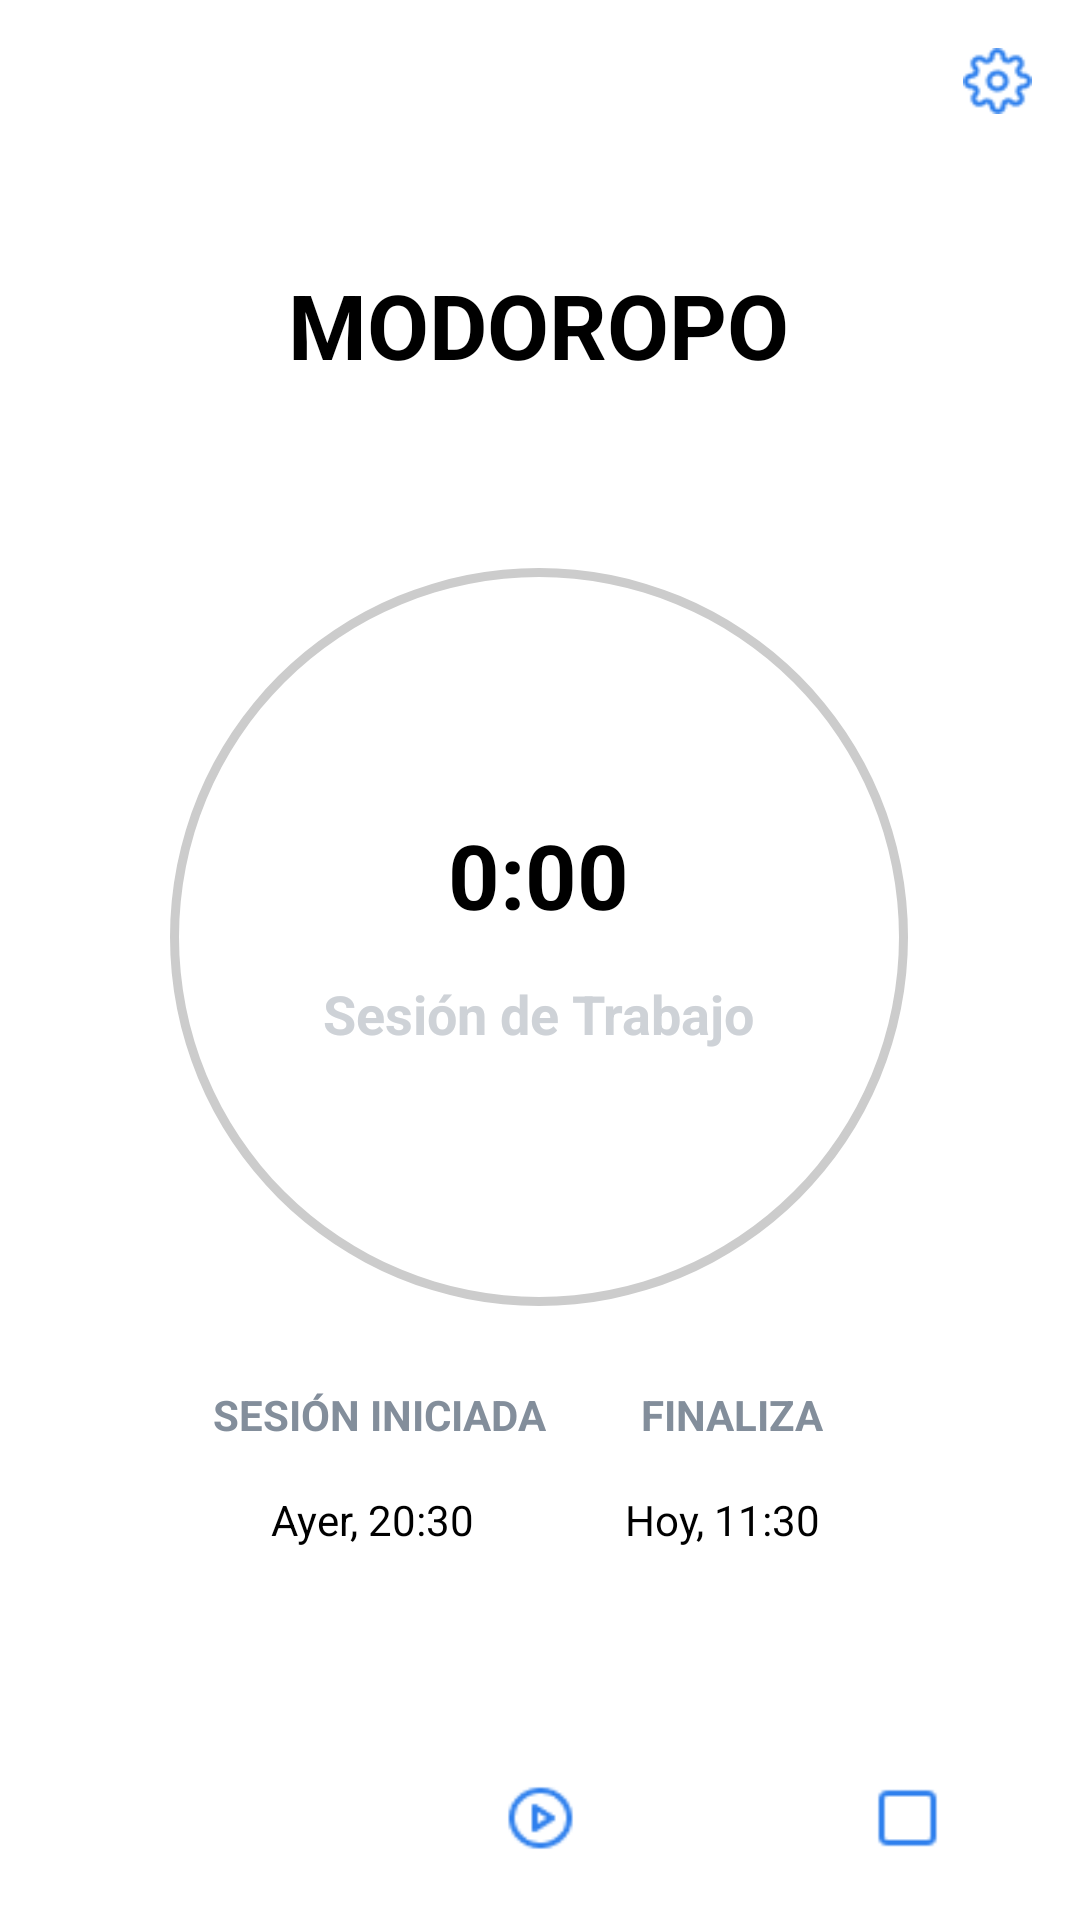

Layout XML and referenced resources for this Android screen:
<!-- AndroidManifest.xml: application theme Theme.Doropomo -->
<!-- res/layout/activity_temporizador.xml -->
<?xml version="1.0" encoding="utf-8"?>
<androidx.constraintlayout.widget.ConstraintLayout xmlns:android="http://schemas.android.com/apk/res/android"
    xmlns:app="http://schemas.android.com/apk/res-auto"
    xmlns:tools="http://schemas.android.com/tools"
    android:layout_width="match_parent"
    android:layout_height="match_parent"
    android:background="@color/white"
    tools:context=".Temporizador">

    <TextView
        android:id="@+id/textView7"
        android:layout_width="wrap_content"
        android:layout_height="wrap_content"
        android:layout_marginTop="88dp"
        android:gravity="center"
        android:text="MODOROPO"
        android:textAlignment="center"
        android:textColor="#000000"
        android:textSize="30sp"
        android:textStyle="bold"
        app:layout_constraintEnd_toEndOf="parent"
        app:layout_constraintHorizontal_bias="0.497"
        app:layout_constraintStart_toStartOf="parent"
        app:layout_constraintTop_toTopOf="parent" />

    <TextView
        android:id="@+id/txtTimer"
        android:layout_width="wrap_content"
        android:layout_height="wrap_content"
        android:layout_marginTop="143dp"
        android:text="0:00"
        android:textAlignment="center"
        android:textColor="#000000"
        android:textSize="30sp"
        android:textStyle="bold"
        app:layout_constraintEnd_toEndOf="parent"
        app:layout_constraintHorizontal_bias="0.498"
        app:layout_constraintStart_toStartOf="parent"
        app:layout_constraintTop_toBottomOf="@+id/textView7" />

    <ProgressBar
        android:id="@+id/progressBar"
        style="?android:attr/progressBarStyleHorizontal"
        android:layout_width="300dp"
        android:layout_height="300dp"
        android:layout_marginStart="55dp"
        android:layout_marginTop="34dp"
        android:layout_marginEnd="56dp"
        android:background="@drawable/circle_shape"
        android:indeterminate="false"
        android:progressDrawable="@drawable/circular_progress_bar"
        app:layout_constraintEnd_toEndOf="parent"
        app:layout_constraintStart_toStartOf="parent"
        app:layout_constraintTop_toBottomOf="@+id/textView7" />

    <TextView
        android:id="@+id/txtEstado"
        android:layout_width="wrap_content"
        android:layout_height="wrap_content"
        android:layout_marginTop="14dp"

        android:lineSpacingExtra="8dp"
        android:text="Sesión de Trabajo"
        android:textAlignment="viewStart"
        android:textAllCaps="false"
        android:textColor="#ced2d7"
        android:textSize="18sp"
        android:textStyle="bold"
        app:layout_constraintEnd_toEndOf="parent"
        app:layout_constraintHorizontal_bias="0.498"
        app:layout_constraintStart_toStartOf="parent"
        app:layout_constraintTop_toBottomOf="@+id/txtTimer" />

    <TextView
        android:id="@+id/textView4"
        android:layout_width="wrap_content"
        android:layout_height="wrap_content"
        android:layout_marginTop="112dp"

        android:lineSpacingExtra="8dp"
        android:text="SESIÓN INICIADA"
        android:textAlignment="viewStart"
        android:textAllCaps="false"
        android:textColor="#838e9b"
        android:textSize="14sp"
        android:textStyle="bold"
        app:layout_constraintEnd_toEndOf="parent"
        app:layout_constraintHorizontal_bias="0.285"
        app:layout_constraintStart_toStartOf="parent"
        app:layout_constraintTop_toBottomOf="@+id/txtEstado" />

    <TextView
        android:id="@+id/txtTimeSesionIniciada"
        android:layout_width="wrap_content"
        android:layout_height="wrap_content"
        android:layout_marginTop="16dp"

        android:lineSpacingExtra="8dp"
        android:text="Ayer, 20:30"
        android:textAlignment="viewStart"
        android:textAllCaps="false"
        android:textColor="#000000"
        android:textSize="14sp"
        app:layout_constraintEnd_toEndOf="parent"
        app:layout_constraintHorizontal_bias="0.309"
        app:layout_constraintStart_toStartOf="parent"
        app:layout_constraintTop_toBottomOf="@+id/textView4" />

    <TextView
        android:id="@+id/txtTimeSesionFinaliza"
        android:layout_width="wrap_content"
        android:layout_height="wrap_content"
        android:layout_marginTop="16dp"

        android:lineSpacingExtra="8dp"
        android:text="Hoy, 11:30"
        android:textAlignment="viewStart"
        android:textAllCaps="false"
        android:textColor="#000000"
        android:textSize="14sp"
        app:layout_constraintEnd_toEndOf="parent"
        app:layout_constraintHorizontal_bias="0.707"
        app:layout_constraintStart_toStartOf="parent"
        app:layout_constraintTop_toBottomOf="@+id/textView5" />

    <TextView
        android:id="@+id/textView5"
        android:layout_width="wrap_content"
        android:layout_height="wrap_content"
        android:layout_marginTop="112dp"

        android:lineSpacingExtra="8dp"
        android:text="FINALIZA"
        android:textAlignment="viewStart"
        android:textAllCaps="false"
        android:textColor="#838e9b"
        android:textSize="14sp"
        android:textStyle="bold"
        app:layout_constraintEnd_toEndOf="parent"
        app:layout_constraintHorizontal_bias="0.714"
        app:layout_constraintStart_toStartOf="parent"
        app:layout_constraintTop_toBottomOf="@+id/txtEstado" /><![CDATA[

    Button/>





    ]]>

    <Button
        android:id="@+id/button_restart"
        android:layout_width="23dp"
        android:layout_height="22dp"
        android:layout_marginStart="122dp"
        android:layout_marginTop="79dp"
        android:layout_marginEnd="49dp"
        android:background="@drawable/icon_rotate_cw"
        android:backgroundTint="#FFFFFF"
        android:textAlignment="center"
        android:textColor="#FFFFFF"
        app:layout_constraintEnd_toStartOf="@+id/button_pause"
        app:layout_constraintStart_toStartOf="parent"
        app:layout_constraintTop_toBottomOf="@+id/txtTimeSesionIniciada" />

    <Button
        android:id="@+id/button_clean"
        android:layout_width="23dp"
        android:layout_height="22dp"
        android:layout_marginStart="50dp"
        android:layout_marginTop="79dp"
        android:layout_marginEnd="121dp"
        android:background="@drawable/icon_square"
        android:textAlignment="center"
        android:textColor="#FFFFFF"
        app:layout_constraintEnd_toEndOf="parent"
        app:layout_constraintStart_toEndOf="@+id/button_pause"
        app:layout_constraintTop_toBottomOf="@+id/txtTimeSesionFinaliza" />

    <Button
        android:id="@+id/button_config"
        android:layout_width="23dp"
        android:layout_height="22dp"
        android:layout_marginTop="16dp"
        android:layout_marginEnd="16dp"
        android:background="@drawable/icon_config"
        android:textAlignment="center"
        android:textColor="#FFFFFF"
        app:layout_constraintBottom_toBottomOf="parent"
        app:layout_constraintEnd_toEndOf="parent"
        app:layout_constraintHorizontal_bias="1.0"
        app:layout_constraintStart_toStartOf="parent"
        app:layout_constraintTop_toTopOf="parent"
        app:layout_constraintVertical_bias="0.0" />

    <Button
        android:id="@+id/button_pause"
        android:layout_width="23dp"
        android:layout_height="22dp"
        android:layout_marginStart="49dp"
        android:layout_marginTop="114dp"
        android:layout_marginEnd="50dp"
        android:background="@drawable/icon_pause_circle"
        android:textAlignment="center"
        android:textColor="#FFFFFF"
        android:visibility="invisible"
        app:layout_constraintEnd_toStartOf="@+id/button_clean"
        app:layout_constraintStart_toEndOf="@+id/button_restart"
        app:layout_constraintTop_toBottomOf="@+id/textView4" />

    <Button
        android:id="@+id/button_start"
        android:layout_width="23dp"
        android:layout_height="22dp"
        android:layout_marginStart="49dp"
        android:layout_marginTop="114dp"
        android:layout_marginEnd="50dp"
        android:background="@drawable/play_circle"
        android:textAlignment="center"
        android:textColor="#FFFFFF"
        app:layout_constraintEnd_toStartOf="@+id/button_clean"
        app:layout_constraintStart_toEndOf="@+id/button_restart"
        app:layout_constraintTop_toBottomOf="@+id/textView4" />

</androidx.constraintlayout.widget.ConstraintLayout>
<!-- resources referenced by this layout -->
<resources>
  <color name="white">#FFFFFFFF</color>
  <!-- drawable circle_shape (drawable) -->
  <?xml version="1.0" encoding="utf-8"?>
  <shape
      xmlns:android="http://schemas.android.com/apk/res/android"
      android:shape="ring"
      android:innerRadiusRatio="2.5"
      android:thickness="3dp"
      android:useLevel="false">
  
      <solid android:color="#CCC" />
  </shape>
  <!-- drawable icon_config: png bitmap (drawable-v24, 1158 bytes) -->
  <!-- drawable icon_pause_circle: png bitmap (drawable-v24, 567 bytes) -->
  <!-- drawable icon_rotate_cw: png bitmap (drawable-v24, 578 bytes) -->
  <!-- drawable icon_square: png bitmap (drawable-v24, 215 bytes) -->
  <!-- drawable play_circle: png bitmap (drawable-v24, 727 bytes) -->
  <style name="Theme.Doropomo" parent="Theme.MaterialComponents.DayNight.DarkActionBar">
          
          <item name="colorPrimary">@color/principal</item>
          <item name="colorPrimaryVariant">@color/principal</item>
          <item name="colorOnPrimary">@color/white</item>
          
          <item name="colorSecondary">@color/teal_200</item>
          <item name="colorSecondaryVariant">@color/teal_700</item>
          <item name="colorOnSecondary">@color/black</item>
          
          <item name="android:statusBarColor" tools:targetApi="l">?attr/colorPrimaryVariant</item>
          
      </style>
  <color name="principal">#2c83eb</color>
  <color name="teal_200">#FF03DAC5</color>
  <color name="teal_700">#FF018786</color>
  <color name="black">#FF000000</color>
</resources>
